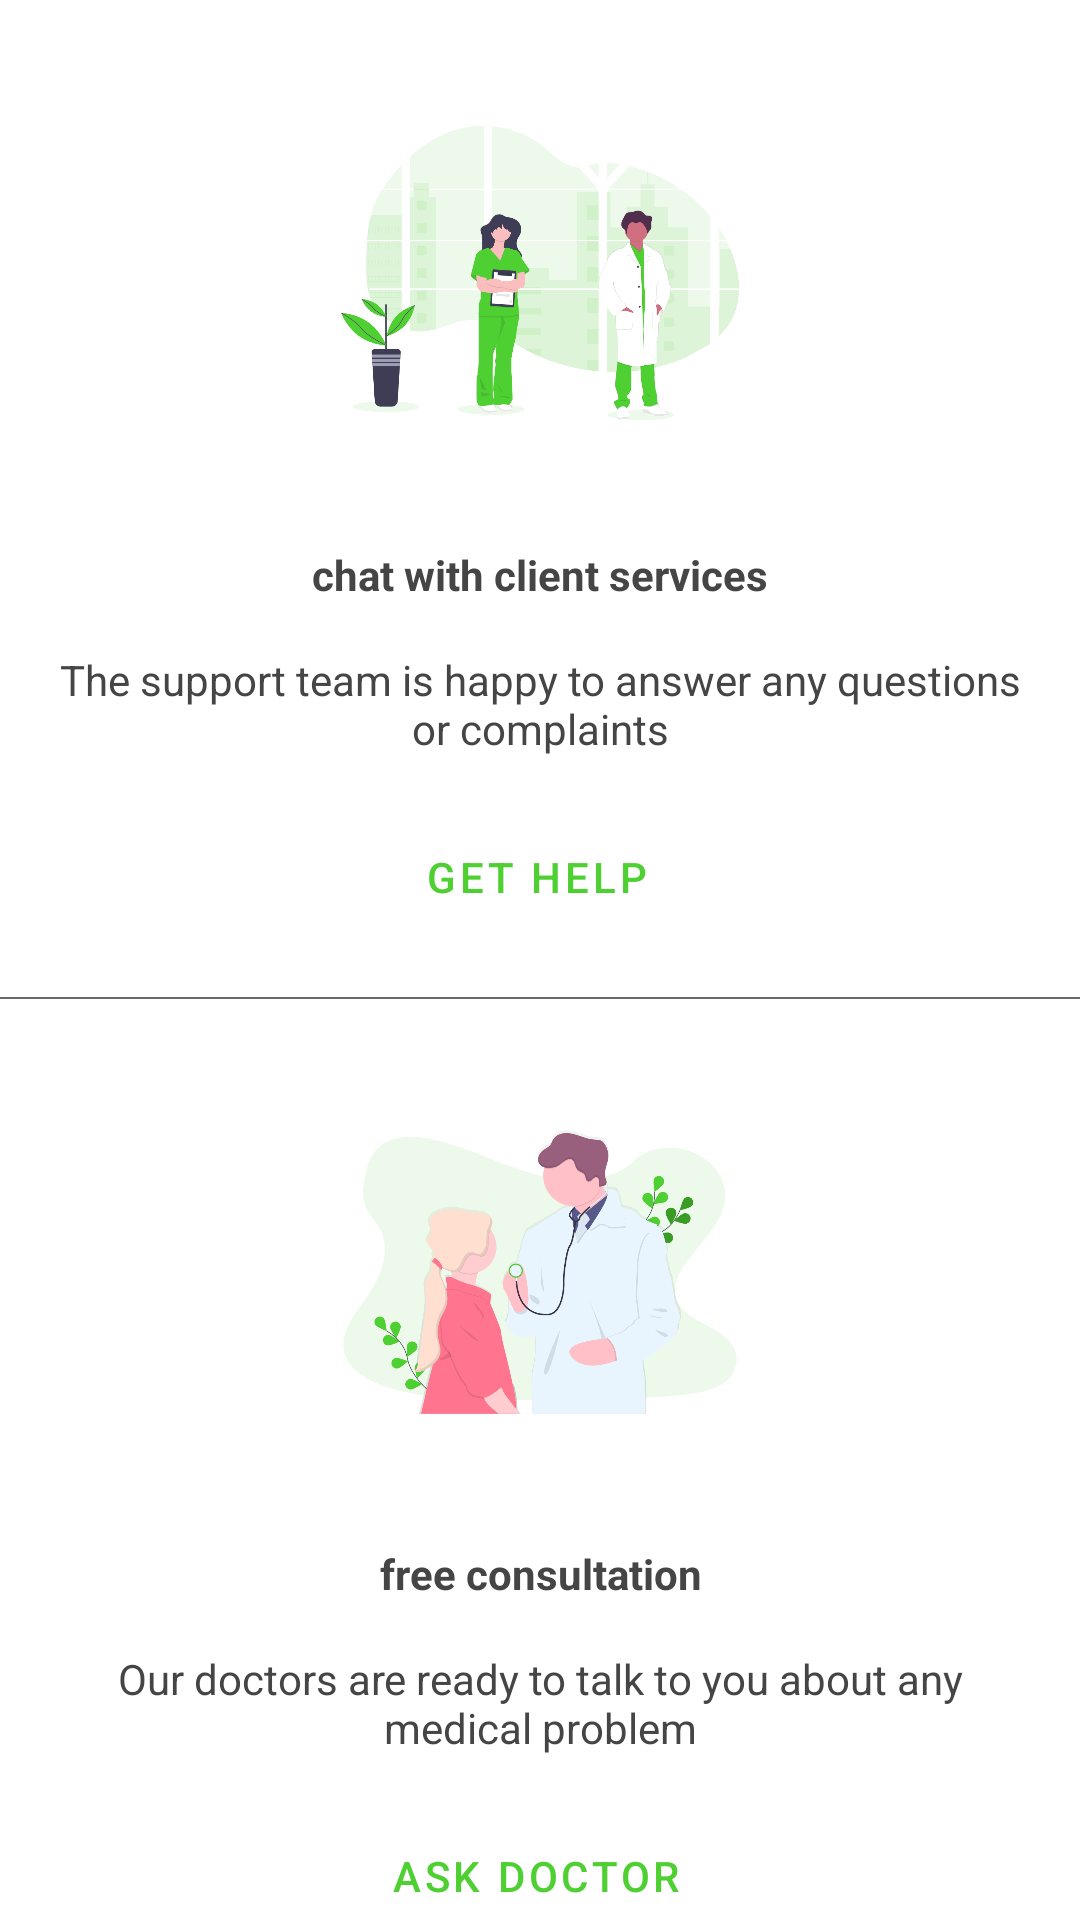

The Android layout XML behind this screen, and the referenced resources:
<!-- AndroidManifest.xml: application theme Theme.Myassayment -->
<!-- res/layout/fragment_bottom_chat.xml -->
<?xml version="1.0" encoding="utf-8"?>
<androidx.constraintlayout.widget.ConstraintLayout xmlns:android="http://schemas.android.com/apk/res/android"
    xmlns:app="http://schemas.android.com/apk/res-auto"
    xmlns:tools="http://schemas.android.com/tools"
    android:layout_width="match_parent"
    android:layout_height="match_parent"
    tools:context=".ui.body.bottomcheat.BottomChatFragment" >

    <ImageView
        android:id="@+id/imageView"
        android:layout_width="0dp"
        android:layout_height="150dp"
        android:layout_marginStart="100dp"
        android:layout_marginTop="16dp"
        android:layout_marginEnd="100dp"
        android:src="@drawable/img2"
        app:layout_constraintEnd_toEndOf="parent"
        app:layout_constraintStart_toStartOf="parent"
        app:layout_constraintTop_toTopOf="parent" />

    <Button
        android:id="@+id/btn_gethelp_bootomchat"
        style="@style/CustomOutLineButton"
        android:layout_width="wrap_content"
        android:layout_height="wrap_content"
        android:layout_marginTop="16dp"
        android:text="@string/get_help"
        app:cornerRadius="@dimen/_20sdp"
        app:layout_constraintEnd_toEndOf="parent"
        app:layout_constraintHorizontal_bias="0.495"
        app:layout_constraintStart_toStartOf="parent"
        app:layout_constraintTop_toBottomOf="@+id/textView3" />

    <View
        android:id="@+id/view"
        android:layout_width="0dp"
        android:layout_height="0.5dp"
        android:layout_marginTop="16dp"
        android:background="#676867"
        app:layout_constraintEnd_toEndOf="parent"
        app:layout_constraintStart_toStartOf="parent"
        app:layout_constraintTop_toBottomOf="@+id/btn_gethelp_bootomchat" />


    <ImageView
        android:id="@+id/imageVidew"
        android:layout_width="0dp"
        android:layout_height="150dp"
        android:layout_marginStart="100dp"
        android:layout_marginTop="16dp"
        android:layout_marginEnd="100dp"
        android:src="@drawable/img3"
        app:layout_constraintEnd_toEndOf="parent"
        app:layout_constraintHorizontal_bias="1.0"
        app:layout_constraintStart_toStartOf="parent"
        app:layout_constraintTop_toBottomOf="@+id/view" />

    <Button
        android:id="@+id/btn_askdoctor_bottomchat"
        style="@style/CustomOutLineButton"
        android:layout_width="wrap_content"
        android:layout_height="wrap_content"
        android:layout_marginTop="16dp"
        android:layout_marginBottom="8dp"
        android:text="@string/ask_doctor"
        app:cornerRadius="@dimen/_20sdp"
        app:layout_constraintBottom_toBottomOf="parent"
        app:layout_constraintEnd_toEndOf="parent"
        app:layout_constraintHorizontal_bias="0.495"
        app:layout_constraintStart_toStartOf="parent"
        app:layout_constraintTop_toBottomOf="@+id/textView5"
        app:layout_constraintVertical_bias="0.0" />

    <TextView
        android:id="@+id/textView2"
        style="@style/CustomText_1"
        android:textStyle="bold"
        android:layout_width="wrap_content"
        android:layout_height="wrap_content"
        android:layout_marginStart="16dp"
        android:layout_marginTop="16dp"
        android:layout_marginEnd="16dp"
        android:text="@string/chat_with_client_services"
        app:layout_constraintEnd_toEndOf="parent"
        app:layout_constraintStart_toStartOf="parent"
        app:layout_constraintTop_toBottomOf="@+id/imageView" />

    <TextView
        android:id="@+id/textView3"
        android:layout_width="0dp"
        android:layout_height="wrap_content"
        android:layout_marginStart="16dp"
        style="@style/CustomText_1"
        android:layout_marginTop="16dp"
        android:layout_marginEnd="16dp"

        android:text="@string/the_support_team_is_happy_to_answer_any_questions_or_complaints"
        app:layout_constraintEnd_toEndOf="parent"
        app:layout_constraintStart_toStartOf="parent"
        app:layout_constraintTop_toBottomOf="@+id/textView2" />

    <TextView
        android:id="@+id/textView4"
        style="@style/CustomText_1"
        android:layout_width="wrap_content"
        android:layout_height="wrap_content"
        android:layout_marginStart="16dp"
        android:layout_marginTop="16dp"
        android:layout_marginEnd="16dp"
        android:text="free consultation"
        android:textStyle="bold"

        app:layout_constraintEnd_toEndOf="parent"
        app:layout_constraintStart_toStartOf="parent"
        app:layout_constraintTop_toBottomOf="@+id/imageVidew" />

    <TextView
        android:id="@+id/textView5"
        android:layout_width="0dp"
        android:layout_height="wrap_content"
        android:layout_marginStart="16dp"
        android:layout_marginTop="16dp"
        android:layout_marginEnd="16dp"
        style="@style/CustomText_1"
        android:text="@string/our_doctors_are_ready_to_talk_to_you_about_any_medical_problem"
        app:layout_constraintEnd_toEndOf="parent"
        app:layout_constraintStart_toStartOf="parent"
        app:layout_constraintTop_toBottomOf="@+id/textView4" />
</androidx.constraintlayout.widget.ConstraintLayout>
<!-- resources referenced by this layout -->
<resources>
  <!-- drawable img2: png bitmap (drawable, 96398 bytes) -->
  <!-- drawable img3: png bitmap (drawable, 103802 bytes) -->
  <string name="ask_doctor">ask doctor</string>
  <string name="chat_with_client_services">chat with client services</string>
  <string name="get_help">get help</string>
  <string name="our_doctors_are_ready_to_talk_to_you_about_any_medical_problem">Our doctors are ready to talk to you about any medical problem</string>
  <string name="the_support_team_is_happy_to_answer_any_questions_or_complaints">The support team is happy to answer any questions or complaints</string>
  <style name="CustomOutLineButton" parent="Widget.MaterialComponents.Button.OutlinedButton">
          <item name="backgroundTint">@color/white</item>
          <item name="strokeColor">@color/button_stroke</item>
          <item name="strokeWidth">1dp</item>
          <item name="android:textColor">@color/button_stroke</item>
      </style>
  <style name="CustomText_1" parent="Widget.AppCompat.TextView">
          <item name="android:textColor">@color/text_color_1</item>
          <item name="android:textAlignment">center</item>
          <item name="android:textSize">@dimen/_12sdp</item>
      </style>
  <style name="Theme.Myassayment" parent="Theme.MaterialComponents.DayNight.NoActionBar">
          
          <item name="colorPrimary">@color/purple_500</item>
          <item name="colorPrimaryVariant">@color/button_stroke</item>
          <item name="colorOnPrimary">@color/white</item>
          
          <item name="colorSecondary">@color/purple_500</item>
          <item name="colorSecondaryVariant">@color/purple_500</item>
          <item name="colorOnSecondary">@color/black</item>
          
          <item name="android:statusBarColor" tools:targetApi="l">?attr/colorPrimaryVariant</item>
          
      </style>
  <color name="white">#FFFFFFFF</color>
  <color name="button_stroke">#4ECF32</color>
  <color name="text_color_1">#454545</color>
  <color name="purple_500">#4ECF32</color>
  <color name="black">#FF000000</color>
</resources>
